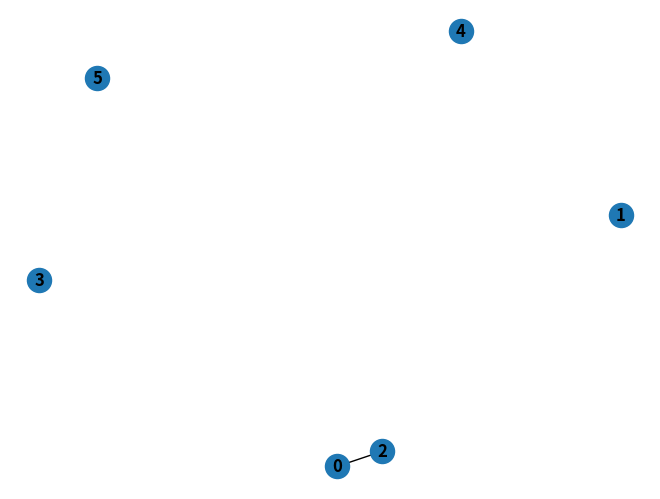

Write the Python code that produced this figure.
import networkx as nx
import matplotlib.pyplot as plt
# G = nx.Graph() 
# E = [('A', 'B', 2), ('A', 'C', 1), ('B', 'D', 5), ('B', 'E', 3), ('C', 'E', 2)]
# G.add_weighted_edges_from(E)
# pos=nx.spring_layout(G)


import random
import networkx as nx

def generate_random_graph(n, p):
    G = nx.Graph()
    for i in range(n):
        G.add_node(i)
    for i in range(n):
        for j in range(i+1, n):
            if random.random() < p:
                G.add_edge(i, j)
    return G
G = generate_random_graph(6, 0.1)
pos=nx.spring_layout(G)
nx.draw(G, pos, with_labels=True, font_weight='bold')
edge_weight = nx.get_edge_attributes(G,'weight')
nx.draw_networkx_edge_labels(G, pos, edge_labels = edge_weight)
plt.show()
